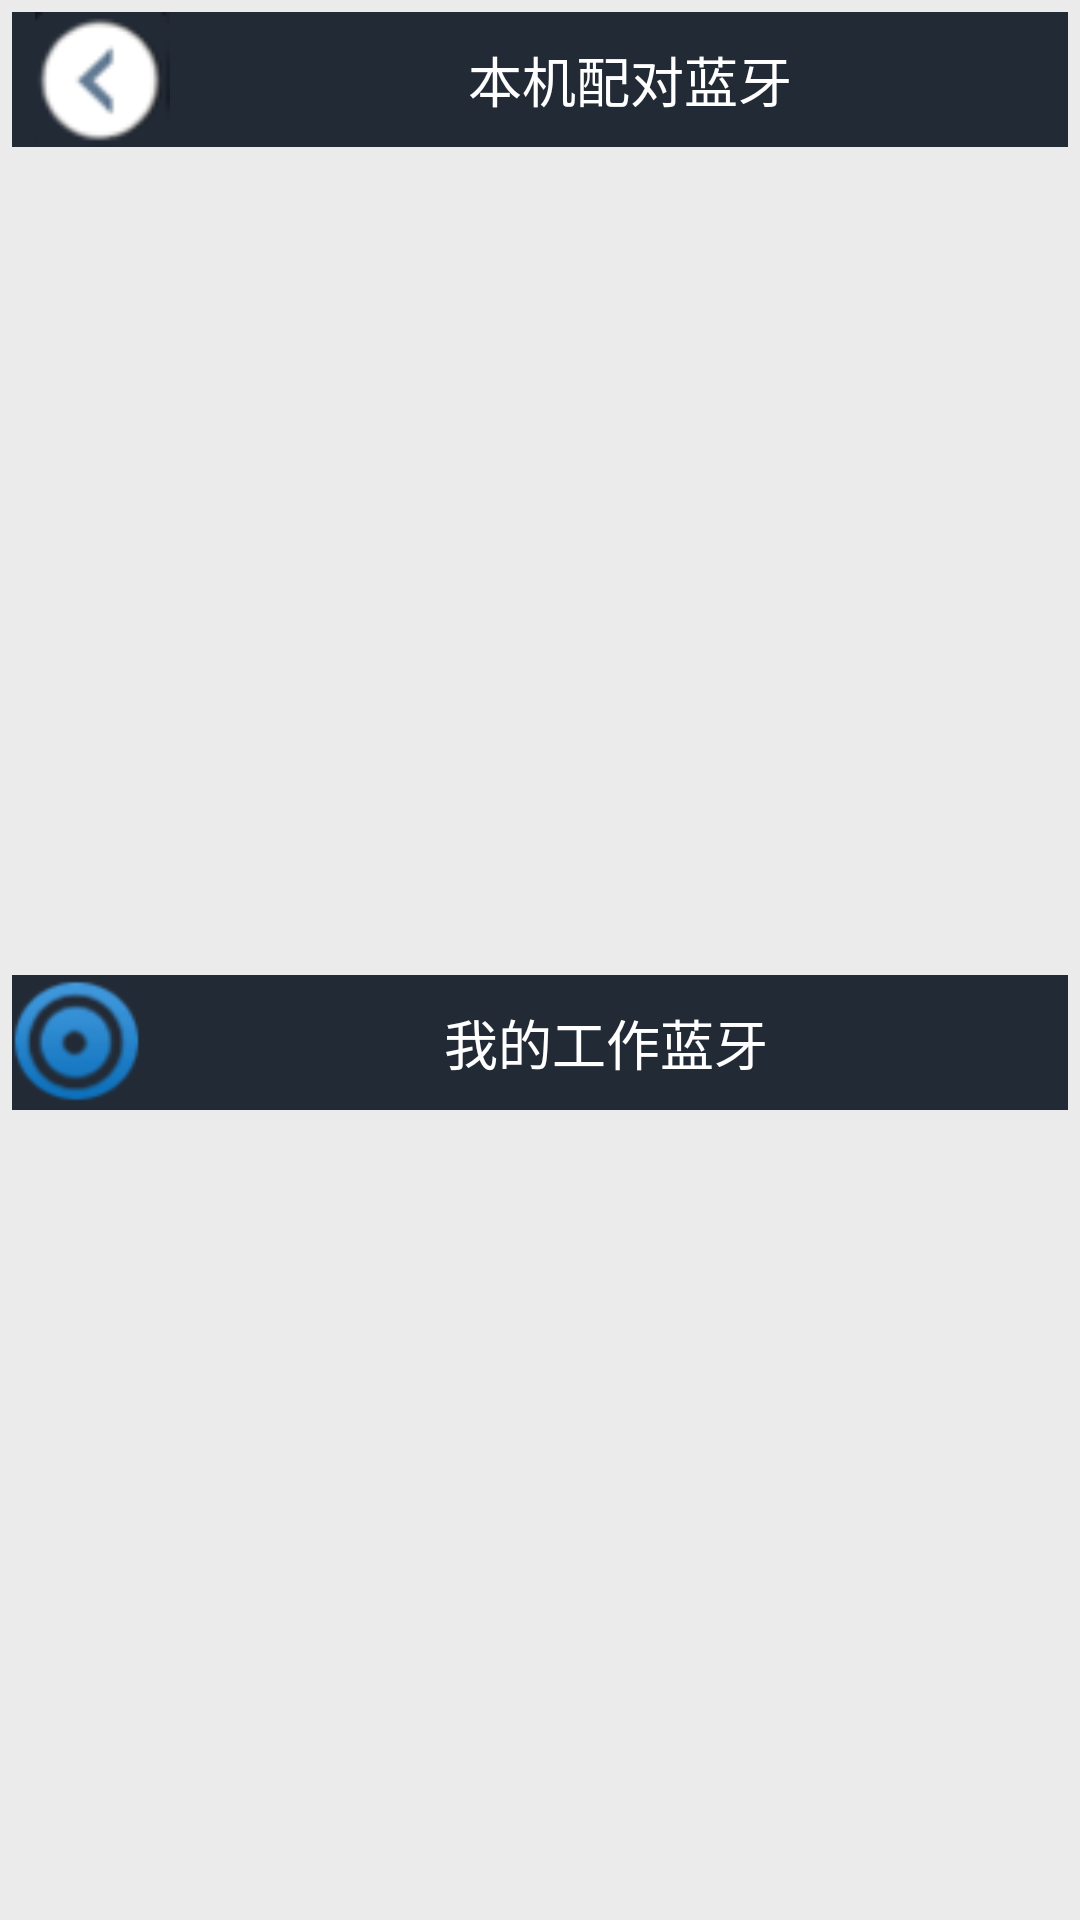

This screen was rendered from an Android layout file. Write that file and the resources it references.
<!-- AndroidManifest.xml: application theme AppTheme -->
<!-- res/layout/activity_portset.xml -->
<?xml version="1.0" encoding="utf-8"?>
<LinearLayout xmlns:android="http://schemas.android.com/apk/res/android"
    android:layout_width="match_parent"
    android:layout_height="match_parent"
    android:background="@color/color_bg"
    android:paddingBottom="@dimen/activity_vertical_margin"
    android:paddingLeft="@dimen/activity_horizontal_margin"
    android:paddingRight="@dimen/activity_horizontal_margin"
    android:paddingTop="@dimen/activity_vertical_margin"
    android:orientation="vertical" >
    <LinearLayout
	    android:layout_width="match_parent"
	    android:layout_height="wrap_content"
	    android:orientation="horizontal" >
		<ImageView
		    android:id="@+id/imgback"
		    android:layout_width="60dp"
		    android:layout_height="@dimen/dimen_height_title"
		    android:src="@drawable/back"
		    android:background="@drawable/selector_imageback"
		    android:contentDescription="@string/app_img" />
	    <TextView
	        android:id="@+id/tvpaired"
	        android:layout_width="match_parent"
	        android:layout_height="@dimen/dimen_height_title"
	        android:textSize="@dimen/size_title"
	  		android:gravity="center"
	        android:textColor="@color/color_button_fore"
	        android:background="@color/color_title_bg"
	        android:text="@string/portset_tvpaired" />
	</LinearLayout>
    <ListView
        android:id="@+id/lvportpaired"
  		android:layout_weight="1"
  		android:layout_marginTop="5dp"
        android:layout_width="match_parent"
        android:layout_height="wrap_content" >
    </ListView>
    <LinearLayout
	    android:layout_width="match_parent"
	    android:layout_height="wrap_content"
	    android:layout_marginTop="@dimen/dimen_margintop"
	    android:orientation="horizontal" >
	    <ImageView
			    android:id="@+id/imglist"
			    android:layout_width="wrap_content"
			    android:layout_height="@dimen/dimen_height_title"
			    android:src="@drawable/ico8"
			    android:background="@color/color_title_bg"
			    android:contentDescription="@string/app_img" />
	    <TextView
	        android:id="@+id/tvlist"
	        android:layout_width="match_parent"
	        android:layout_height="@dimen/dimen_height_title"
	        android:textSize="@dimen/size_title"
	  		android:gravity="center"
	        android:textColor="@color/color_button_fore"
	        android:background="@color/color_title_bg"
	        android:text="@string/portset_tvlist" />
    </LinearLayout>
    <ListView
        android:id="@+id/lvportlist"
  		android:layout_weight="1"
  		android:layout_marginTop="5dp"
        android:layout_width="match_parent"
        android:layout_height="wrap_content" >
    </ListView>
</LinearLayout>
<!-- resources referenced by this layout -->
<resources>
  <color name="color_bg">#EBEBEB</color>
  <color name="color_button_fore">#FFFFFF</color>
  <color name="color_title_bg">#222A36</color>
  <dimen name="activity_horizontal_margin">4dp</dimen>
  <dimen name="activity_vertical_margin">4dp</dimen>
  <dimen name="dimen_height_title">45dp</dimen>
  <dimen name="dimen_margintop">10dp</dimen>
  <dimen name="size_title">18dp</dimen>
  <!-- drawable back: png bitmap (drawable, 2398 bytes) -->
  <!-- drawable ico8: png bitmap (drawable, 3221 bytes) -->
  <!-- drawable selector_imageback (drawable) -->
  <?xml version="1.0" encoding="utf-8"?>
  <selector xmlns:android="http://schemas.android.com/apk/res/android" >
      <item android:state_pressed="true" android:drawable="@drawable/drawable_imageback_pressed"></item>
      <item android:drawable="@drawable/drawable_imageback_normal"></item>
  </selector>
  <string name="app_img">背景图片</string>
  <string name="portset_tvlist">我的工作蓝牙</string>
  <string name="portset_tvpaired">本机配对蓝牙</string>
  <style name="AppTheme" parent="AppBaseTheme">
      </style>
  <style name="AppBaseTheme" parent="android:Theme.Light">
      </style>
</resources>
